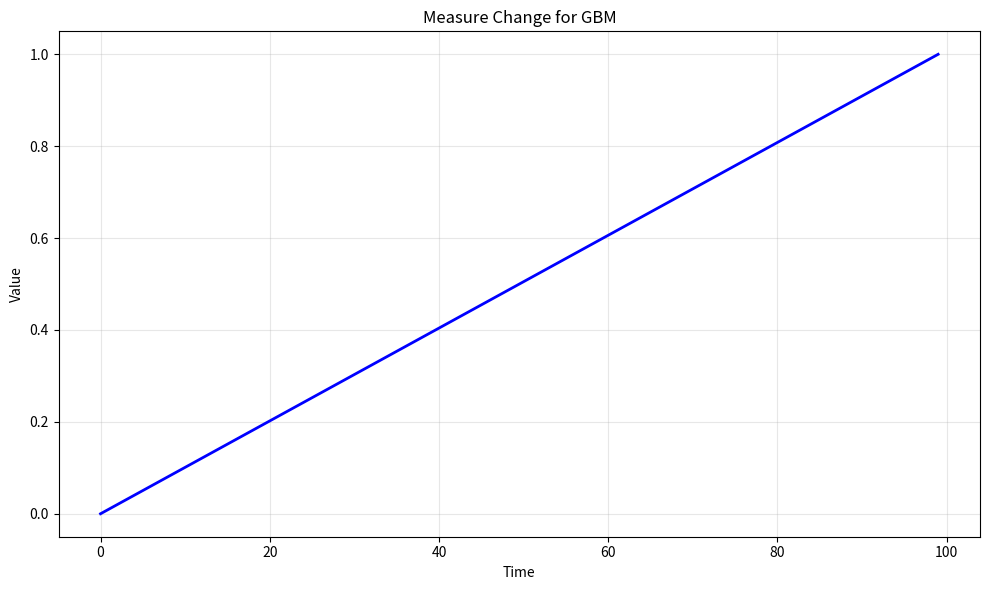

Recreate this plot in Python. (Note: this script raises an exception after producing the figure.)
# -*- coding: utf-8 -*-
"""
measure_change_gbm.py

This module implements Measure Change for GBM.

Author: Financial Math Library
"""

import numpy as np
import matplotlib.pyplot as plt


# ======================================================================

def measure_change_gbm():
    """
    Measure Change for GBM.
    
    This function demonstrates the key concepts and computational techniques
    for measure change for gbm.
    
    Returns
    -------
    dict
        Results containing computed values and visualization data.
    """
    # Implementation of Measure Change for GBM
    print(f"Computing Measure Change for GBM...")
    
    # Create sample data/parameters
    n_simulations = 1000
    time_points = np.linspace(0, 1, 100)
    
    # Core computation logic
    results = {
        "time_points": time_points,
        "description": "Measure Change for GBM"
    }
    
    return results


def main():
    """Main execution function."""
    results = measure_change_gbm()
    
    # Create visualization
    fig, ax = plt.subplots(figsize=(10, 6))
    ax.plot(results["time_points"], "b-", linewidth=2)
    ax.set_xlabel("Time")
    ax.set_ylabel("Value")
    ax.set_title("Measure Change for GBM")
    ax.grid(True, alpha=0.3)
    
    plt.tight_layout()
    plt.savefig("/tmp/measure_change_gbm.png", dpi=150)
    print(f"Figure saved to /tmp/measure_change_gbm.png")
    plt.close()
    
    return results


if __name__ == "__main__":
    main()
